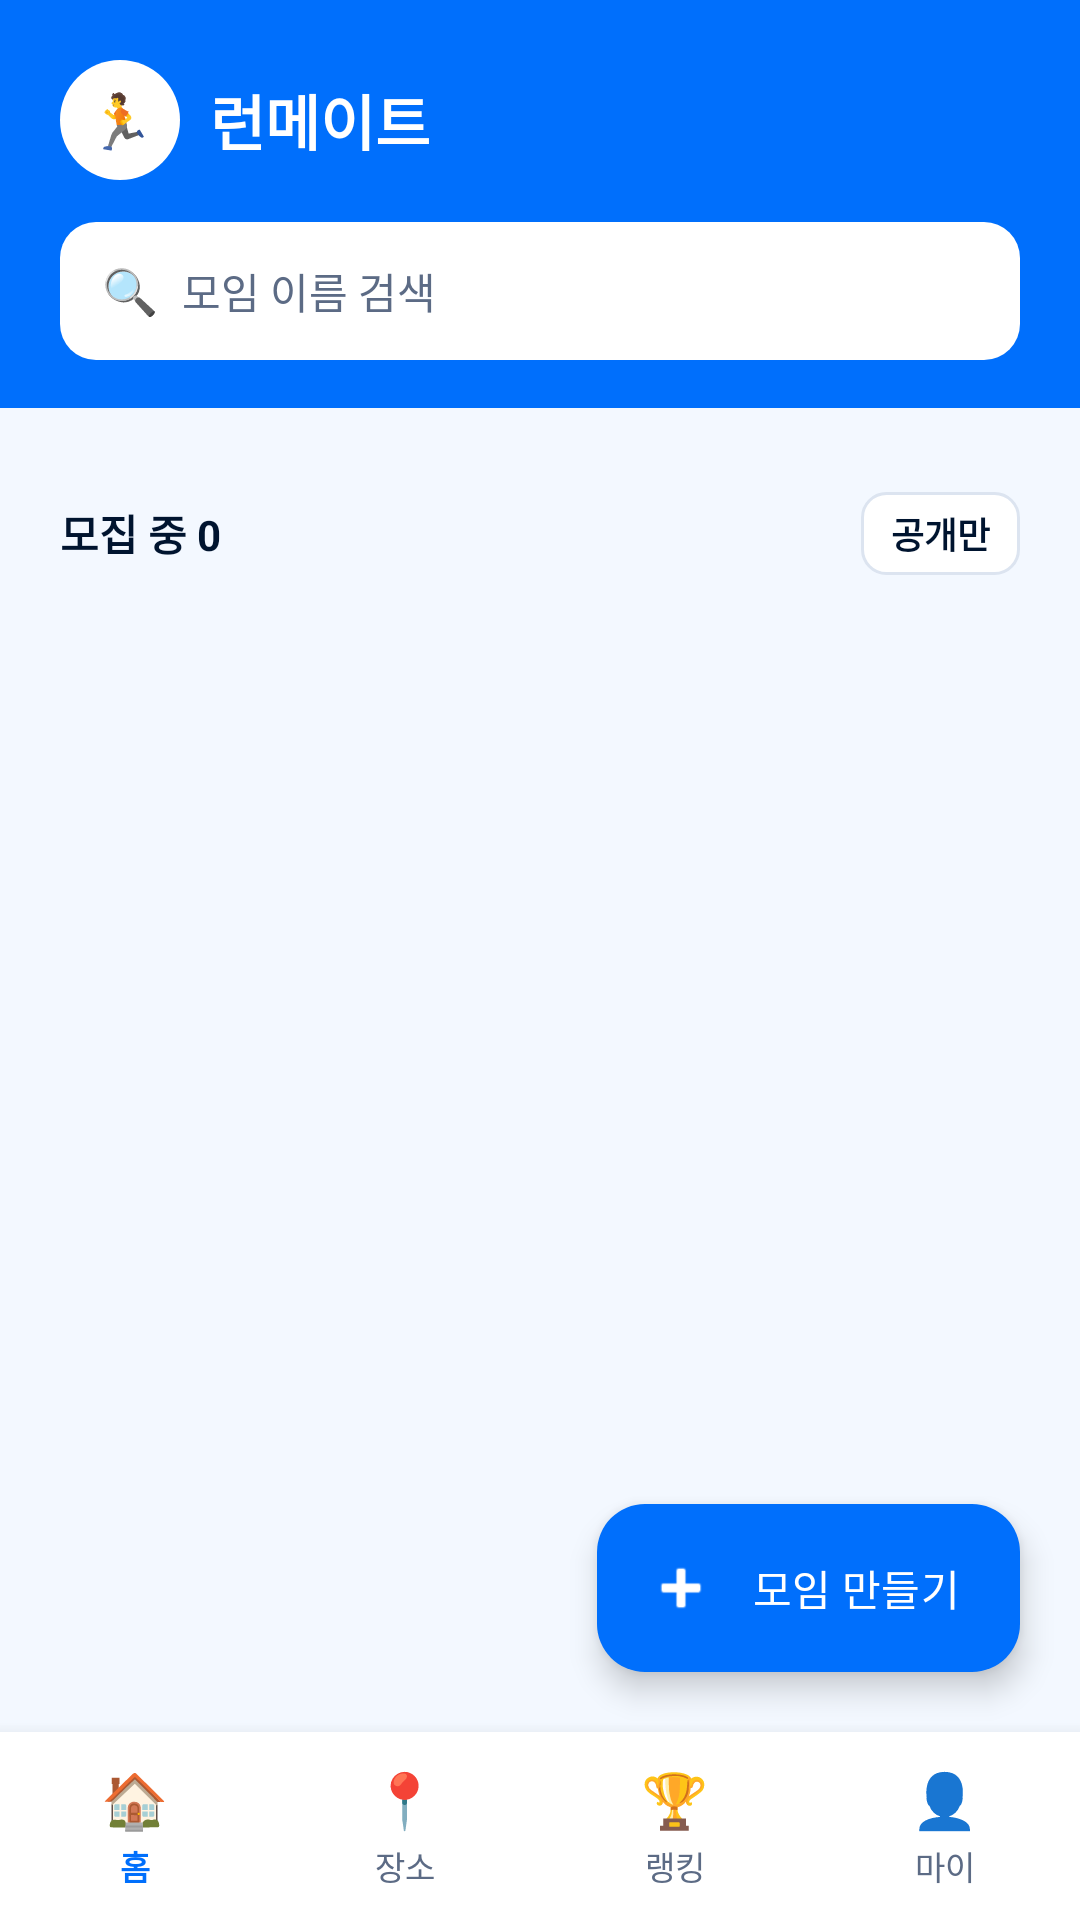

Write the Android layout XML for this screen, with the resource values it uses.
<!-- AndroidManifest.xml: application theme Theme.Runmate -->
<!-- res/layout/activity_home.xml -->
<?xml version="1.0" encoding="utf-8"?>
<LinearLayout
    xmlns:android="http://schemas.android.com/apk/res/android"
    xmlns:app="http://schemas.android.com/apk/res-auto"
    android:layout_width="match_parent"
    android:layout_height="match_parent"
    android:orientation="vertical"
    android:background="@color/background_light">

    
    
    <FrameLayout
        android:layout_width="match_parent"
        android:layout_height="0dp"
        android:layout_weight="1">

        <LinearLayout
            android:layout_width="match_parent"
            android:layout_height="match_parent"
            android:orientation="vertical">

            
            <LinearLayout
                android:layout_width="match_parent"
                android:layout_height="wrap_content"
                android:background="@color/run_blue"
                android:orientation="vertical"
                android:paddingHorizontal="20dp"
                android:paddingTop="20dp"
                android:paddingBottom="16dp">

                <LinearLayout
                    android:layout_width="match_parent"
                    android:layout_height="wrap_content"
                    android:orientation="horizontal"
                    android:gravity="center_vertical">

                    <TextView
                        android:layout_width="40dp"
                        android:layout_height="40dp"
                        android:background="@drawable/bg_circle"
                        android:backgroundTint="@color/surface_white"
                        android:gravity="center"
                        android:text="🏃"
                        android:textSize="18sp" />

                    <TextView
                        android:layout_width="0dp"
                        android:layout_height="wrap_content"
                        android:layout_weight="1"
                        android:layout_marginStart="10dp"
                        android:text="런메이트"
                        android:textColor="@color/surface_white"
                        android:textSize="20sp"
                        android:textStyle="bold" />
                </LinearLayout>

                
                <LinearLayout
                    android:layout_width="match_parent"
                    android:layout_height="wrap_content"
                    android:layout_marginTop="14dp"
                    android:background="@drawable/bg_search_bar"
                    android:gravity="center_vertical"
                    android:orientation="horizontal"
                    android:paddingHorizontal="14dp">

                    <TextView
                        android:layout_width="wrap_content"
                        android:layout_height="wrap_content"
                        android:text="🔍"
                        android:textSize="15sp" />

                    <EditText
                        android:id="@+id/etSearch"
                        android:layout_width="0dp"
                        android:layout_height="46dp"
                        android:layout_weight="1"
                        android:background="@android:color/transparent"
                        android:hint="모임 이름 검색"
                        android:imeOptions="actionSearch"
                        android:inputType="text"
                        android:maxLines="1"
                        android:paddingStart="8dp"
                        android:textColor="@color/text_primary"
                        android:textColorHint="@color/text_secondary"
                        android:textSize="14sp" />
                </LinearLayout>
            </LinearLayout>

            
            <LinearLayout
                android:layout_width="match_parent"
                android:layout_height="wrap_content"
                android:orientation="vertical"
                android:paddingTop="14dp">

                <HorizontalScrollView
                    android:layout_width="match_parent"
                    android:layout_height="wrap_content"
                    android:paddingHorizontal="20dp"
                    android:scrollbars="none">

                    <LinearLayout
                        android:id="@+id/layoutLocationChips"
                        android:layout_width="wrap_content"
                        android:layout_height="wrap_content"
                        android:orientation="horizontal" />
                </HorizontalScrollView>
            </LinearLayout>

            
            <LinearLayout
                android:layout_width="match_parent"
                android:layout_height="wrap_content"
                android:gravity="center_vertical"
                android:orientation="horizontal"
                android:paddingHorizontal="20dp"
                android:paddingTop="14dp">

                <TextView
                    android:id="@+id/tvRecruitingCount"
                    android:layout_width="0dp"
                    android:layout_height="wrap_content"
                    android:layout_weight="1"
                    android:text="모집 중 0"
                    android:textColor="@color/text_primary"
                    android:textSize="14sp"
                    android:textStyle="bold" />

                <TextView
                    android:id="@+id/tvPublicOnlyToggle"
                    android:layout_width="wrap_content"
                    android:layout_height="wrap_content"
                    android:background="@drawable/bg_sort_button"
                    android:paddingHorizontal="10dp"
                    android:paddingVertical="5dp"
                    android:text="공개만"
                    android:textColor="@color/text_primary"
                    android:textSize="12sp"
                    android:textStyle="bold" />
            </LinearLayout>

            
            <TextView
                android:id="@+id/tvEmpty"
                android:layout_width="match_parent"
                android:layout_height="wrap_content"
                android:layout_marginTop="40dp"
                android:gravity="center"
                android:text="조건에 맞는 모집 중인 모임이 없어요."
                android:textColor="@color/text_secondary"
                android:textSize="14sp"
                android:visibility="gone" />

            
            <androidx.recyclerview.widget.RecyclerView
                android:id="@+id/rvMeetings"
                android:layout_width="match_parent"
                android:layout_height="0dp"
                android:layout_weight="1"
                android:clipToPadding="false"
                android:paddingTop="8dp"
                android:paddingBottom="16dp" />
        </LinearLayout>

        
        
        <com.google.android.material.floatingactionbutton.ExtendedFloatingActionButton
            android:id="@+id/fabCreateMeeting"
            android:layout_width="wrap_content"
            android:layout_height="wrap_content"
            android:layout_gravity="bottom|end"
            android:layout_margin="20dp"
            android:text="모임 만들기"
            android:textColor="@color/surface_white"
            app:backgroundTint="@color/run_blue"
            app:icon="@android:drawable/ic_input_add"
            app:iconTint="@color/surface_white" />
    </FrameLayout>

    
    <LinearLayout
        android:id="@+id/bottomNavBar"
        android:layout_width="match_parent"
        android:layout_height="wrap_content"
        android:background="@color/surface_white"
        android:elevation="8dp"
        android:orientation="horizontal"
        android:paddingVertical="10dp">

        <LinearLayout
            android:id="@+id/navHome"
            android:layout_width="0dp"
            android:layout_height="wrap_content"
            android:layout_weight="1"
            android:gravity="center"
            android:orientation="vertical">

            <TextView android:layout_width="wrap_content" android:layout_height="wrap_content" android:text="🏠" android:textSize="18sp" />
            <TextView android:layout_width="wrap_content" android:layout_height="wrap_content" android:layout_marginTop="2dp" android:text="홈" android:textColor="@color/run_blue" android:textSize="11sp" android:textStyle="bold" />
        </LinearLayout>

        <LinearLayout
            android:id="@+id/navPlace"
            android:layout_width="0dp"
            android:layout_height="wrap_content"
            android:layout_weight="1"
            android:gravity="center"
            android:orientation="vertical">

            <TextView android:layout_width="wrap_content" android:layout_height="wrap_content" android:text="📍" android:textSize="18sp" />
            <TextView android:layout_width="wrap_content" android:layout_height="wrap_content" android:layout_marginTop="2dp" android:text="장소" android:textColor="@color/text_secondary" android:textSize="11sp" />
        </LinearLayout>

        <LinearLayout
            android:id="@+id/navRanking"
            android:layout_width="0dp"
            android:layout_height="wrap_content"
            android:layout_weight="1"
            android:gravity="center"
            android:orientation="vertical">

            <TextView android:layout_width="wrap_content" android:layout_height="wrap_content" android:text="🏆" android:textSize="18sp" />
            <TextView android:layout_width="wrap_content" android:layout_height="wrap_content" android:layout_marginTop="2dp" android:text="랭킹" android:textColor="@color/text_secondary" android:textSize="11sp" />
        </LinearLayout>

        <LinearLayout
            android:id="@+id/navMy"
            android:layout_width="0dp"
            android:layout_height="wrap_content"
            android:layout_weight="1"
            android:gravity="center"
            android:orientation="vertical">

            <TextView android:layout_width="wrap_content" android:layout_height="wrap_content" android:text="👤" android:textSize="18sp" />
            <TextView android:layout_width="wrap_content" android:layout_height="wrap_content" android:layout_marginTop="2dp" android:text="마이" android:textColor="@color/text_secondary" android:textSize="11sp" />
        </LinearLayout>
    </LinearLayout>

</LinearLayout>
<!-- resources referenced by this layout -->
<resources>
  <color name="background_light">#F3F8FF</color>
  <color name="run_blue">#006FFC</color>
  <color name="surface_white">#FFFFFF</color>
  <color name="text_primary">#00142F</color>
  <color name="text_secondary">#5C6B85</color>
  <!-- drawable bg_circle (drawable) -->
  <?xml version="1.0" encoding="utf-8"?>
  <shape xmlns:android="http://schemas.android.com/apk/res/android" android:shape="oval">
      <solid android:color="@color/surface_white" />
  </shape>
  <!-- drawable bg_search_bar (drawable) -->
  <?xml version="1.0" encoding="utf-8"?>
  <shape xmlns:android="http://schemas.android.com/apk/res/android" android:shape="rectangle">
      <solid android:color="@color/surface_white" />
      <corners android:radius="12dp" />
  </shape>
  <!-- drawable bg_sort_button (drawable) -->
  <?xml version="1.0" encoding="utf-8"?>
  <shape xmlns:android="http://schemas.android.com/apk/res/android" android:shape="rectangle">
      <solid android:color="@color/surface_white" />
      <stroke android:width="1dp" android:color="#DCE4F0" />
      <corners android:radius="8dp" />
  </shape>
  <style name="Theme.Runmate" parent="Base.Theme.Runmate" />
  <style name="Base.Theme.Runmate" parent="Theme.Material3.DayNight.NoActionBar">
          
          
      </style>
</resources>
